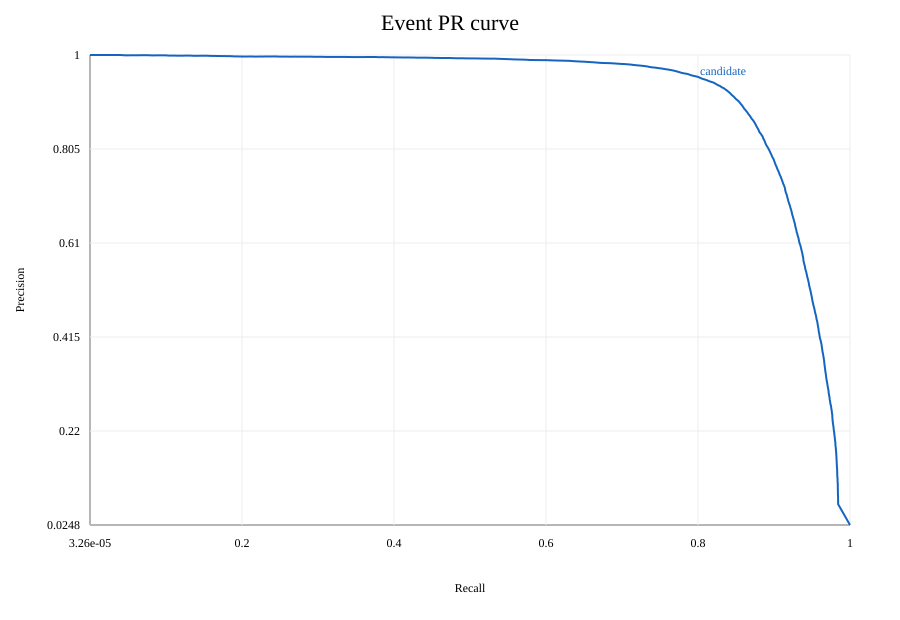

Data behind this chart, as committed beside it:
threshold, precision, recall
0.9999, 1.0, 3.2616849864640075e-05
0.9998, 1.0, 0.002609
0.9998, 1.0, 0.005121
0.9997, 1.0, 0.00773
0.9997, 1.0, 0.0107
0.9997, 1.0, 0.01334
0.9997, 1.0, 0.01628
0.9997, 1.0, 0.01915
0.9997, 1.0, 0.02221
0.9996, 1.0, 0.02528
0.9996, 1.0, 0.02828
0.9996, 1.0, 0.03105
0.9996, 1.0, 0.03395
0.9996, 1.0, 0.03715
0.9996, 1.0, 0.04009
0.9996, 0.9992, 0.04325
0.9996, 0.9993, 0.04638
0.9995, 0.9993, 0.04932
0.9995, 0.9994, 0.05225
0.9995, 0.9994, 0.05545
0.9995, 0.9994, 0.05832
0.9995, 0.9995, 0.06129
0.9995, 0.9995, 0.06416
0.9995, 0.9995, 0.06722
0.9994, 0.9995, 0.07009
0.9994, 0.9996, 0.07306
0.9994, 0.9996, 0.07577
0.9994, 0.9992, 0.07848
0.9994, 0.9992, 0.08138
0.9994, 0.9992, 0.08428
0.9993, 0.9993, 0.08705
0.9993, 0.9993, 0.09006
0.9993, 0.9993, 0.09293
0.9993, 0.9993, 0.09576
0.9993, 0.9993, 0.09863
0.9993, 0.9987, 0.1014
0.9992, 0.9987, 0.1042
0.9992, 0.9988, 0.107
0.9992, 0.9988, 0.1098
0.9992, 0.9988, 0.1127
0.9992, 0.9986, 0.1152
0.9992, 0.9986, 0.1179
0.9991, 0.9986, 0.1205
0.9991, 0.9987, 0.1234
0.9991, 0.9987, 0.1263
0.9991, 0.9987, 0.129
0.9991, 0.9988, 0.1316
0.999, 0.9985, 0.1343
0.999, 0.9983, 0.1372
0.999, 0.9984, 0.1398
0.999, 0.9984, 0.1426
0.9989, 0.9984, 0.1456
0.9989, 0.9985, 0.1482
0.9989, 0.9985, 0.151
0.9989, 0.9985, 0.1537
0.9989, 0.9983, 0.1563
0.9988, 0.9982, 0.1589
0.9988, 0.998, 0.1616
0.9988, 0.998, 0.1644
0.9988, 0.9981, 0.1671
... 4,940 more rows
